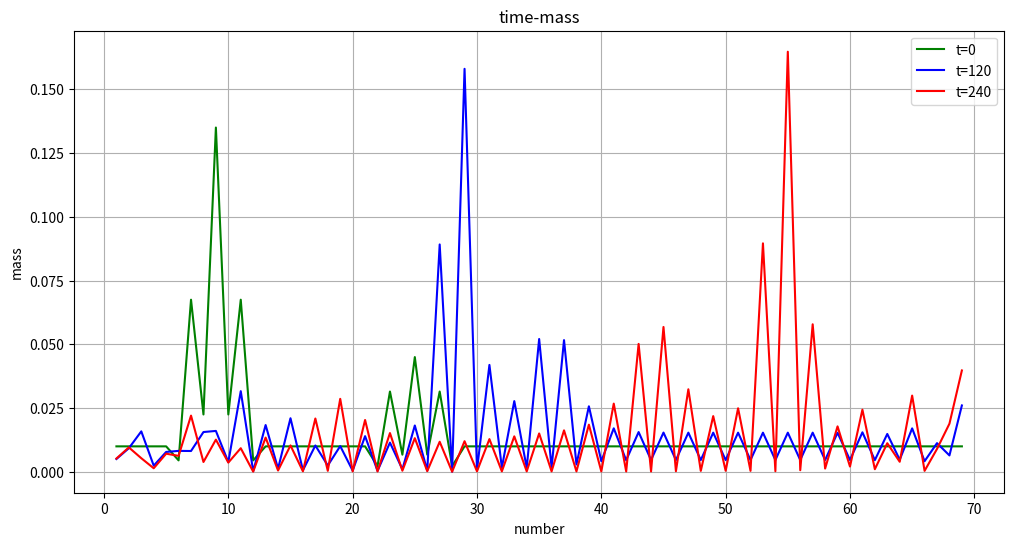
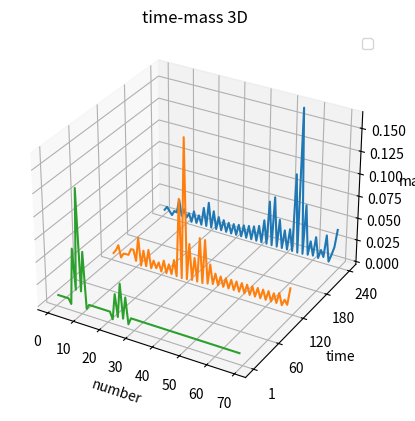

Reproduce these figures in Python, in order.
import numpy as np
import matplotlib.pyplot as plt

# 参数设置
N = 69  # 链的长度
T = 240  # 总时间
h = 0.01  # 步长
timesteps = int(T / h)  # 总步数

# 非对称矩阵 A 的参数
a1, a2, a3 = 1, 0.5, 1

# 初始化非对称矩阵 A
A = np.zeros((N, N))
A[0,1] = a3
A[0,2] = -a1
for i in range(1,N-1):
    if i % 2 == 1:
        A[i,i-1] = -a3
        A[i,i+1] = a2
    if i % 2 == 0:
        A[i,i-2] = a1
        A[i,i-1] = - a2
        A[i,i+1] = a3
        A[i,i+2] = -a1
A[N-1,N-3] = a1
A[N-1,N-2] = -a2

print("Antisymmetric matrix A:")
print(A)

# 初始质量分布
m = np.full((N,), 0.01)
m[5] = m[11] = 0.01 * 0.45
m[6] = m[10] = 0.15 * 0.45
m[7] = m[9] = 0.05 * 0.45
m[8] = 0.3 * 0.45
m[21] = m[27] = 0.005 * 0.45
m[22] = m[26] = 0.07 * 0.45
m[23] = m[25] = 0.015 * 0.45
m[24] = 0.1 * 0.45

# 计算导数的函数
def dm_dt(m,A):
    dm_dt = np.zeros(N)
    for i in range(N):
        dm_dt[i] = m[i] * np.dot(A[i],m)
    return dm_dt
print(dm_dt(m,A))

# RK4 方法
def rk4_step(m, h, A):
    k1 = h * dm_dt(m, A)
    k2 = h * dm_dt(m + 0.5  * k1, A)
    k3 = h * dm_dt(m + 0.5  * k2, A)
    k4 = h * dm_dt(m + k3, A)
    return m + (1 / 6) * (k1 + 2*k2 + 2*k3 + k4)

m_t = np.zeros((timesteps + 1, N)) #定义m_t矩阵用于储存任意时刻的质量分布
m_t[0] = m #存入初始质量分布

#进行时间计算
for t in range(timesteps):
    m = rk4_step(m, h, A)
    m_t[t + 1] = m

#绘制质量在不同时间点的函数图
a = np.arange(1, N + 1)
plt.figure(figsize=(12, 6))
plt.plot(a, m_t[0, :], label='t=0',color='green') #绘制t=0的函数图像
plt.plot(a, m_t[int(120/h), :], label='t=120',color='blue') #绘制t=120的函数图像
plt.plot(a, m_t[int(240/h), :], label='t=240',color='red') #绘制t=240的函数图像
plt.xlabel('number')
plt.ylabel('mass')
plt.title('time-mass' )
plt.legend()
plt.grid()
plt.show()

#绘制3D图像
fig = plt.figure(dpi=300)
ax = fig.add_subplot(projection="3d")
for i in [240, 120, 0]:
    ax.plot(a, i * np.ones(N), m_t[int(i/h), :])
ax.set_xlabel("number")
ax.set_ylabel("time")
ax.set_zlabel("mass")
ax.set_yticks([1, 60, 120, 180, 240])
plt.title(f"time-mass 3D")
plt.legend()
plt.show()